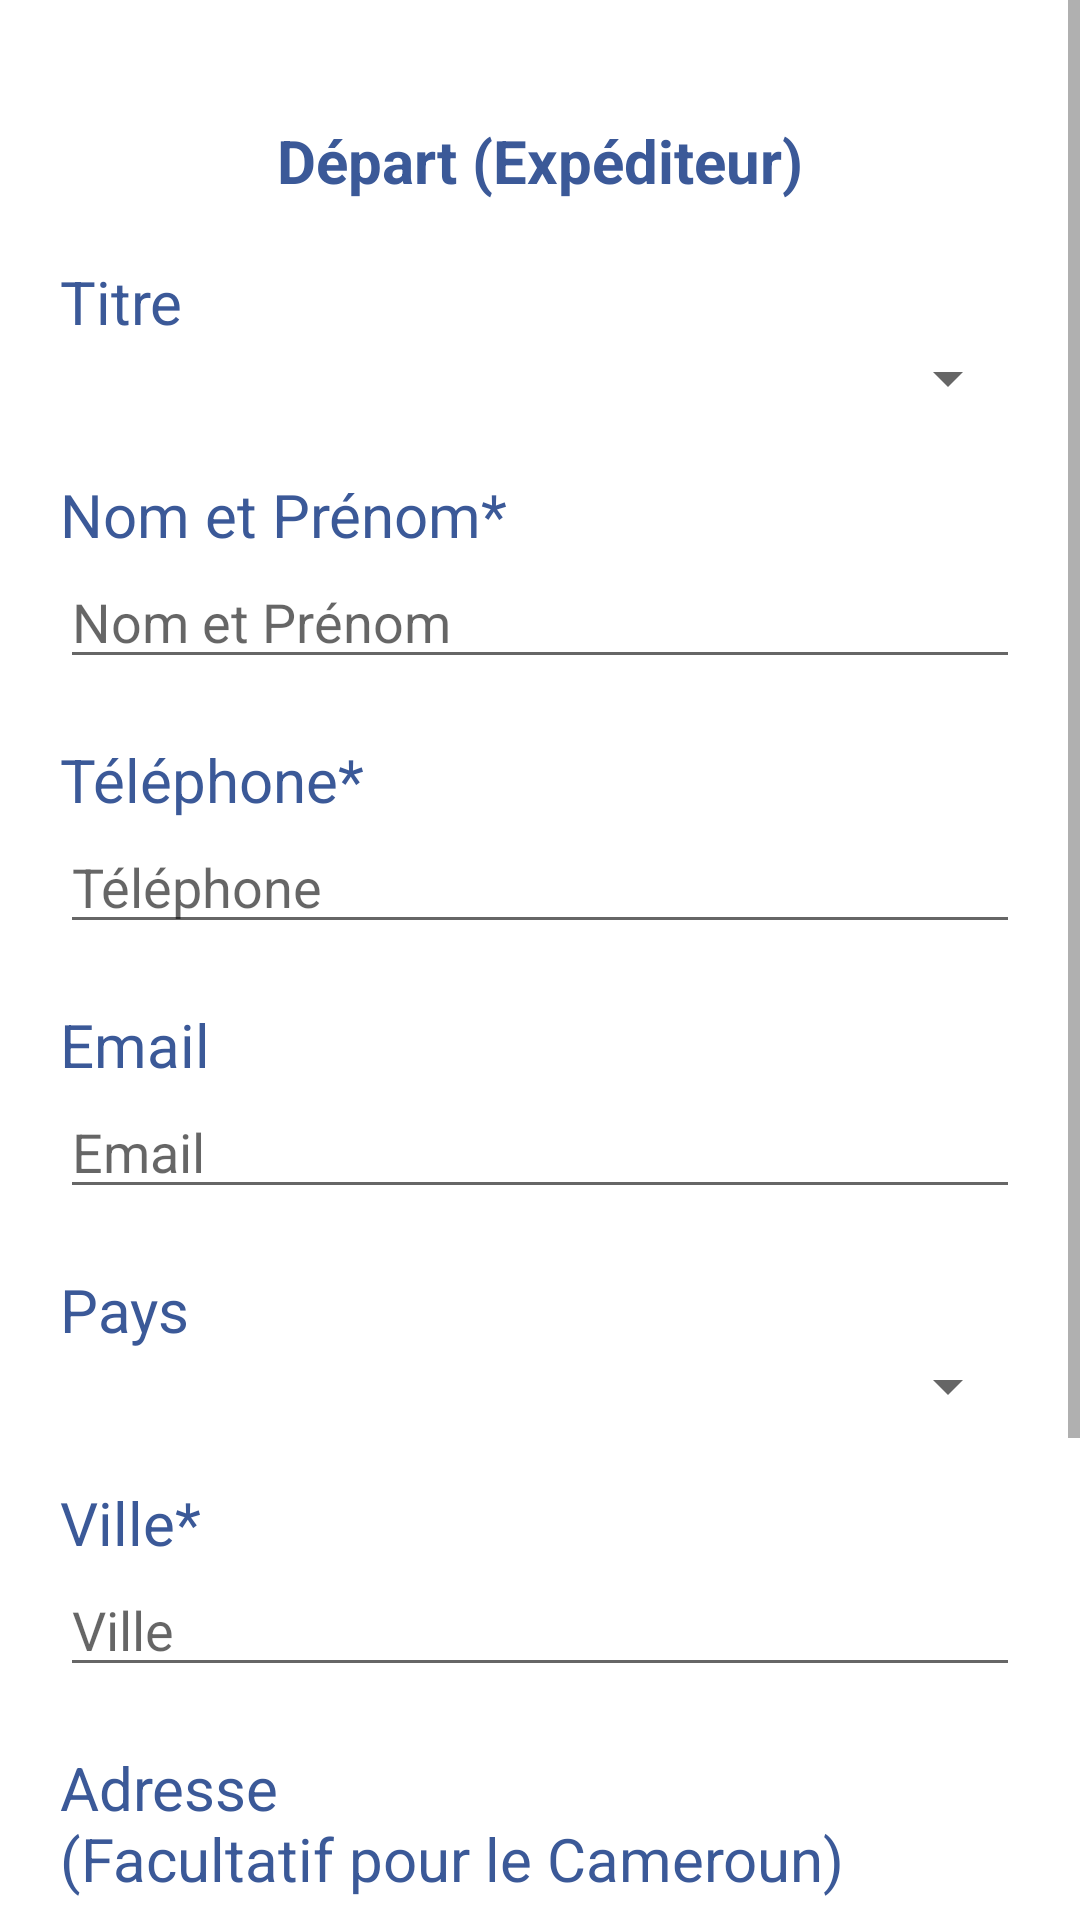

This screen was rendered from an Android layout file. Write that file and the resources it references.
<!-- AndroidManifest.xml: application theme AppTheme -->
<!-- res/layout/activity_cotation.xml -->
<?xml version="1.0" encoding="utf-8"?>
<androidx.constraintlayout.widget.ConstraintLayout xmlns:android="http://schemas.android.com/apk/res/android"
    xmlns:app="http://schemas.android.com/apk/res-auto"
    xmlns:tools="http://schemas.android.com/tools"
    android:layout_width="match_parent"
    android:layout_height="match_parent"
    tools:context=".CotationActivity">
    <ScrollView
        xmlns:android="http://schemas.android.com/apk/res/android"
        android:layout_width="match_parent"
        android:layout_height="wrap_content">

        <LinearLayout
            android:layout_width="match_parent"
            android:layout_height="wrap_content"
            android:paddingTop="40dp"
            android:background="@color/white"
            android:orientation="vertical">

            <TextView
                android:id="@+id/expediteur"
                android:layout_width="match_parent"
                android:layout_height="wrap_content"
                android:layout_marginBottom="20dp"
                android:gravity="center"
                android:textSize="20sp"
                android:textColor="@color/bluef"
                android:text="@string/expediteur"
                android:textStyle="bold"
                />

            <TextView
                android:layout_width="match_parent"
                android:layout_height="wrap_content"
                android:layout_marginLeft="20dp"
                android:textSize="20sp"
                android:textColor="@color/bluef"
                android:text="@string/titre"
                />

            <Spinner
                android:id="@+id/spinner1"
                android:layout_marginBottom="20dp"
                android:layout_marginRight="20dp"
                android:layout_marginLeft="20dp"
                android:layout_width="match_parent"
                android:layout_height="wrap_content"
                />

            <TextView
                android:layout_width="match_parent"
                android:layout_height="wrap_content"
                android:layout_marginLeft="20dp"
                android:textSize="20sp"
                android:textColor="@color/bluef"
                android:text="@string/nom_complet"
                />

            <EditText
                android:id="@+id/nom"
                android:layout_width="match_parent"
                android:layout_height="wrap_content"
                android:layout_marginRight="20dp"
                android:layout_marginLeft="20dp"
                android:layout_marginBottom="20dp"
                android:hint="@string/nom_complethint"
                />

            <TextView
                android:id="@+id/telephone"
                android:layout_width="match_parent"
                android:layout_height="wrap_content"
                android:layout_marginLeft="20dp"
                android:textSize="20sp"
                android:textColor="@color/bluef"
                android:text="@string/telephone"
                />

            <EditText
                android:id="@+id/telephonetxt"
                android:layout_width="match_parent"
                android:layout_height="wrap_content"
                android:hint="@string/telephonehint"
                android:layout_marginBottom="20dp"
                android:layout_marginRight="20dp"
                android:layout_marginLeft="20dp"
                android:inputType="phone"
                />

            <TextView
                android:id="@+id/email"
                android:layout_width="match_parent"
                android:layout_height="wrap_content"
                android:textSize="20sp"
                android:textColor="@color/bluef"
                android:layout_marginLeft="20dp"
                android:text="@string/email"
                />

            <EditText
                android:id="@+id/emailtxt"
                android:layout_width="match_parent"
                android:layout_height="wrap_content"
                android:layout_marginBottom="20dp"
                android:layout_marginRight="20dp"
                android:layout_marginLeft="20dp"
                android:hint="@string/email"
                android:inputType="textEmailAddress"
                />

            <TextView
                android:id="@+id/pays"
                android:layout_width="match_parent"
                android:layout_height="wrap_content"
                android:textSize="20sp"
                android:textColor="@color/bluef"
                android:layout_marginLeft="20dp"
                android:text="@string/pays"
                />

            <Spinner
                android:id="@+id/spinner2"
                android:layout_marginBottom="20dp"
                android:layout_marginRight="20dp"
                android:layout_marginLeft="20dp"
                android:layout_width="match_parent"
                android:layout_height="wrap_content"
                />

            <TextView
                android:id="@+id/ville"
                android:layout_width="match_parent"
                android:layout_height="wrap_content"
                android:textSize="20sp"
                android:textColor="@color/bluef"
                android:layout_marginLeft="20dp"
                android:text="@string/ville"
                />

            <EditText
                android:id="@+id/villetxt"
                android:layout_width="match_parent"
                android:layout_height="wrap_content"
                android:layout_marginBottom="20dp"
                android:layout_marginRight="20dp"
                android:layout_marginLeft="20dp"
                android:hint="@string/villehint"
                />

            <TextView
                android:id="@+id/adresse"
                android:layout_width="match_parent"
                android:layout_height="wrap_content"
                android:layout_marginLeft="20dp"
                android:textSize="20sp"
                android:textColor="@color/bluef"
                android:text="@string/adresse"
                />

            <EditText
                android:id="@+id/adressetxt"
                android:layout_marginBottom="20dp"
                android:layout_marginRight="20dp"
                android:layout_marginLeft="20dp"
                android:layout_width="match_parent"
                android:layout_height="wrap_content"
                android:hint="@string/adressehint"
                />

            <TextView
                android:id="@+id/codepostal"
                android:layout_width="match_parent"
                android:layout_height="wrap_content"
                android:layout_marginLeft="20dp"
                android:textSize="20sp"
                android:textColor="@color/bluef"
                android:text="@string/codepostal"
                />

            <EditText
                android:id="@+id/codepostaltxt"
                android:layout_marginBottom="20dp"
                android:layout_marginRight="20dp"
                android:layout_marginLeft="20dp"
                android:layout_width="match_parent"
                android:layout_height="wrap_content"
                android:hint="@string/codepostalhint"
                />

            <LinearLayout
                android:layout_width="match_parent"
                android:layout_height="wrap_content"
                android:orientation="horizontal">

                <Button
                    android:id="@+id/suivant"
                    android:layout_width="wrap_content"
                    android:layout_height="wrap_content"
                    android:background="@drawable/button"
                    android:textSize="20sp"
                    android:textColor="@color/white"
                    android:layout_marginRight="40dp"
                    android:layout_marginLeft="30dp"
                    android:text="@string/suivant" />

                <Button
                    android:id="@+id/annuler"
                    android:layout_width="wrap_content"
                    android:layout_height="wrap_content"
                    android:background="@drawable/button"
                    android:textSize="20sp"
                    android:textColor="@color/white"
                    android:text="@string/annuler" />
            </LinearLayout>

        </LinearLayout>
    </ScrollView>
</androidx.constraintlayout.widget.ConstraintLayout>
<!-- resources referenced by this layout -->
<resources>
  <color name="bluef">#3b5998</color>
  <color name="white">#ffffff</color>
  <!-- drawable button (drawable) -->
  <?xml version="1.0" encoding="utf-8"?>
  <selector
      xmlns:android="http://schemas.android.com/apk/res/android">
  
      <item android:state_pressed="true" >
          <shape>
              <gradient
                  android:startColor="@color/red"
                  android:endColor="@color/red"
                  android:angle="270" />
              <stroke
                  android:width="3dp"
                  android:color="@color/white" />
              <corners
                  android:radius="3dp" />
              <padding
                  android:left="10dp"
                  android:top="10dp"
                  android:right="10dp"
                  android:bottom="10dp" />
          </shape>
      </item>
  
      <item android:state_focused="true" >
          <shape>
              <gradient
                  android:endColor="@color/white"
                  android:startColor="@color/white"
                  android:angle="270" />
              <stroke
                  android:width="3dp"
                  android:color="@color/white" />
              <corners
                  android:radius="3dp" />
              <padding
                  android:left="10dp"
                  android:top="10dp"
                  android:right="10dp"
                  android:bottom="10dp" />
          </shape>
      </item>
  
      <item>        
          <shape>
              <gradient
                  android:endColor="@color/bluef"
                  android:startColor="@color/bluef"
                  android:angle="270" />
              <stroke
                  android:width="3dp"
                  android:color="@color/white" />
              <corners
                  android:radius="3dp" />
              <padding
                  android:left="10dp"
                  android:top="10dp"
                  android:right="10dp"
                  android:bottom="10dp" />
          </shape>
      </item>
  </selector>
  <string name="adresse">Adresse\n(Facultatif pour le Cameroun)</string>
  <string name="adressehint">Rue et numéro</string>
  <string name="annuler">Annuler</string>
  <string name="codepostal">Code Postal\n(Facultatif pour le Cameroun)</string>
  <string name="codepostalhint">Code Postal</string>
  <string name="email">Email</string>
  <string name="expediteur">Départ (Expéditeur)</string>
  <string name="nom_complet">Nom et Prénom*</string>
  <string name="nom_complethint">Nom et Prénom</string>
  <string name="pays">Pays</string>
  <string name="suivant">Suivant</string>
  <string name="telephone">Téléphone*</string>
  <string name="telephonehint">Téléphone</string>
  <string name="titre">Titre</string>
  <string name="ville">Ville*</string>
  <string name="villehint">Ville</string>
  <style name="AppTheme" parent="Theme.AppCompat.Light.DarkActionBar">
          
          <item name="colorPrimary">@color/white</item>
          <item name="colorPrimaryDark">@color/blue</item>
          <item name="colorAccent">@color/bluef</item>
      </style>
  <color name="red">#ffff0000</color>
  <color name="blue">#6d84b4</color>
</resources>
